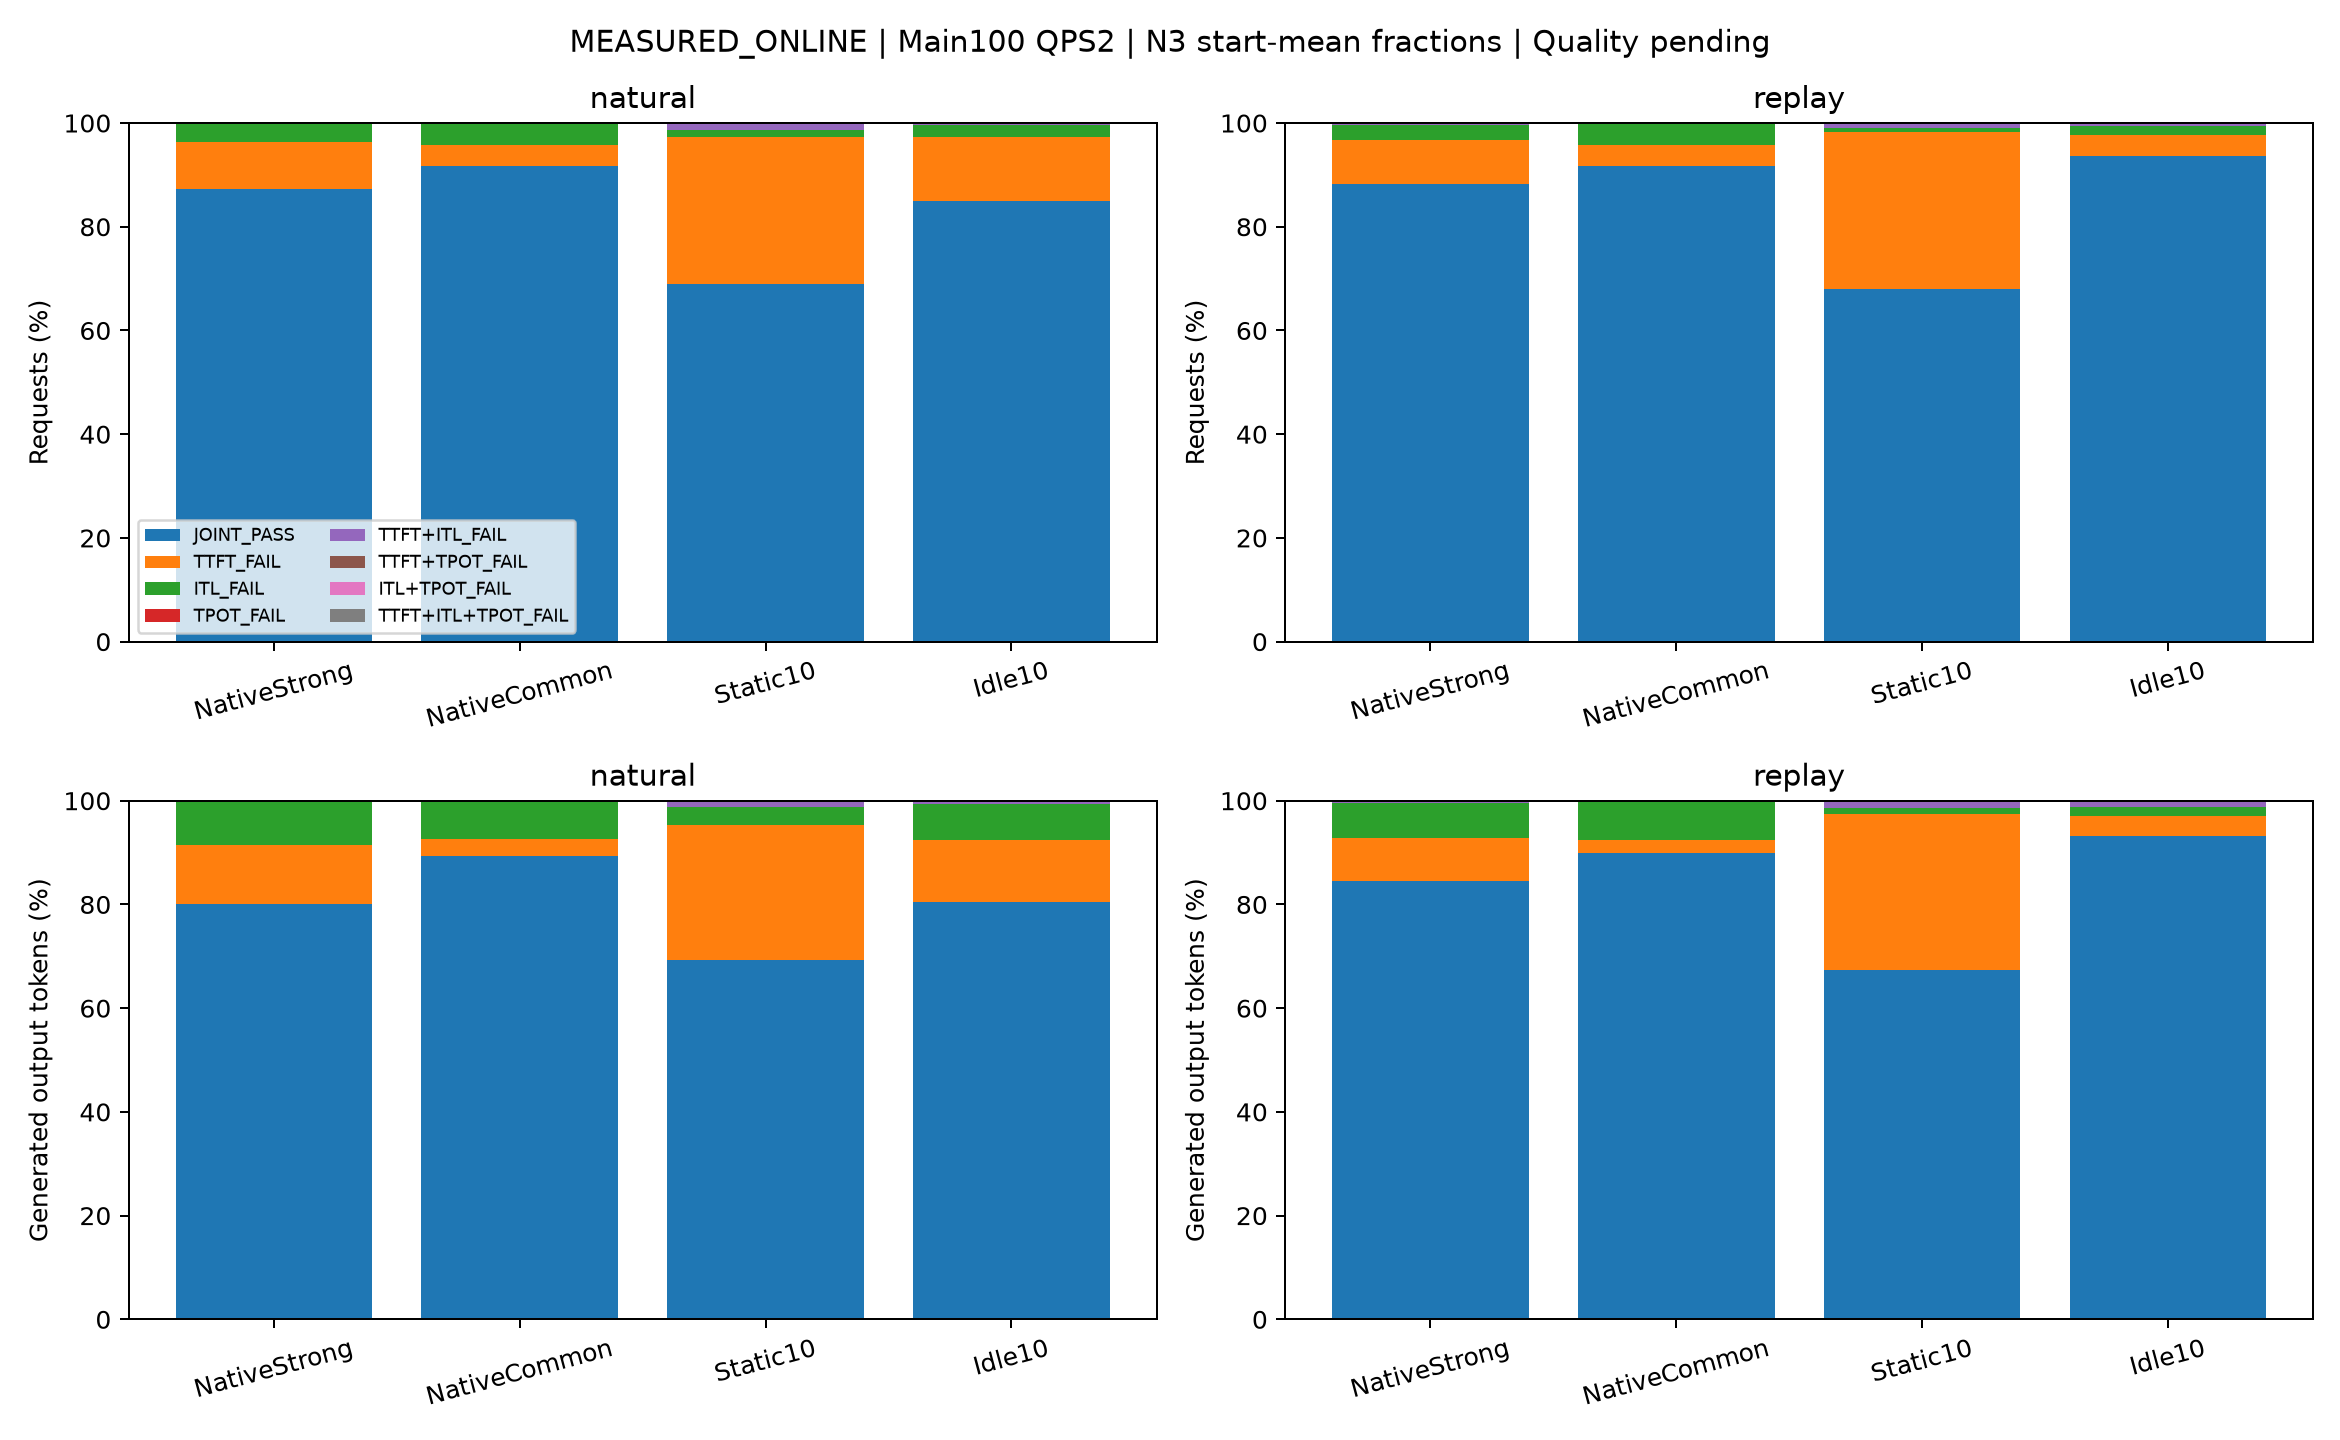

Values plotted in this chart, from the file beside it:
mode, method, category, start_mean_request_percent, start_mean_token_percent, independent_starts, scope
natural, NativeStrong, JOINT_PASS, 87.33, 79.99, 3, Start-mean fractions. Stacked descriptio…
natural, NativeStrong, TTFT_FAIL, 9.0, 11.43, 3, Start-mean fractions. Stacked descriptio…
natural, NativeStrong, ITL_FAIL, 3.667, 8.579, 3, Start-mean fractions. Stacked descriptio…
natural, NativeStrong, TPOT_FAIL, 0.0, 0.0, 3, Start-mean fractions. Stacked descriptio…
natural, NativeStrong, TTFT+ITL_FAIL, 0.0, 0.0, 3, Start-mean fractions. Stacked descriptio…
natural, NativeStrong, TTFT+TPOT_FAIL, 0.0, 0.0, 3, Start-mean fractions. Stacked descriptio…
natural, NativeStrong, ITL+TPOT_FAIL, 0.0, 0.0, 3, Start-mean fractions. Stacked descriptio…
natural, NativeStrong, TTFT+ITL+TPOT_FAIL, 0.0, 0.0, 3, Start-mean fractions. Stacked descriptio…
natural, NativeCommon, JOINT_PASS, 91.67, 89.35, 3, Start-mean fractions. Stacked descriptio…
natural, NativeCommon, TTFT_FAIL, 4.0, 3.329, 3, Start-mean fractions. Stacked descriptio…
natural, NativeCommon, ITL_FAIL, 4.333, 7.319, 3, Start-mean fractions. Stacked descriptio…
natural, NativeCommon, TPOT_FAIL, 0.0, 0.0, 3, Start-mean fractions. Stacked descriptio…
natural, NativeCommon, TTFT+ITL_FAIL, 0.0, 0.0, 3, Start-mean fractions. Stacked descriptio…
natural, NativeCommon, TTFT+TPOT_FAIL, 0.0, 0.0, 3, Start-mean fractions. Stacked descriptio…
natural, NativeCommon, ITL+TPOT_FAIL, 0.0, 0.0, 3, Start-mean fractions. Stacked descriptio…
natural, NativeCommon, TTFT+ITL+TPOT_FAIL, 0.0, 0.0, 3, Start-mean fractions. Stacked descriptio…
natural, Static10, JOINT_PASS, 69.0, 69.38, 3, Start-mean fractions. Stacked descriptio…
natural, Static10, TTFT_FAIL, 28.33, 25.99, 3, Start-mean fractions. Stacked descriptio…
natural, Static10, ITL_FAIL, 1.333, 3.414, 3, Start-mean fractions. Stacked descriptio…
natural, Static10, TPOT_FAIL, 0.0, 0.0, 3, Start-mean fractions. Stacked descriptio…
natural, Static10, TTFT+ITL_FAIL, 1.333, 1.216, 3, Start-mean fractions. Stacked descriptio…
natural, Static10, TTFT+TPOT_FAIL, 0.0, 0.0, 3, Start-mean fractions. Stacked descriptio…
natural, Static10, ITL+TPOT_FAIL, 0.0, 0.0, 3, Start-mean fractions. Stacked descriptio…
natural, Static10, TTFT+ITL+TPOT_FAIL, 0.0, 0.0, 3, Start-mean fractions. Stacked descriptio…
natural, Idle10, JOINT_PASS, 85.0, 80.38, 3, Start-mean fractions. Stacked descriptio…
natural, Idle10, TTFT_FAIL, 12.33, 12.05, 3, Start-mean fractions. Stacked descriptio…
natural, Idle10, ITL_FAIL, 2.333, 6.89, 3, Start-mean fractions. Stacked descriptio…
natural, Idle10, TPOT_FAIL, 0.0, 0.0, 3, Start-mean fractions. Stacked descriptio…
natural, Idle10, TTFT+ITL_FAIL, 0.3333, 0.6774, 3, Start-mean fractions. Stacked descriptio…
natural, Idle10, TTFT+TPOT_FAIL, 0.0, 0.0, 3, Start-mean fractions. Stacked descriptio…
natural, Idle10, ITL+TPOT_FAIL, 0.0, 0.0, 3, Start-mean fractions. Stacked descriptio…
natural, Idle10, TTFT+ITL+TPOT_FAIL, 0.0, 0.0, 3, Start-mean fractions. Stacked descriptio…
replay, NativeStrong, JOINT_PASS, 88.33, 84.54, 3, Start-mean fractions. Stacked descriptio…
replay, NativeStrong, TTFT_FAIL, 8.333, 8.25, 3, Start-mean fractions. Stacked descriptio…
replay, NativeStrong, ITL_FAIL, 3.0, 6.674, 3, Start-mean fractions. Stacked descriptio…
replay, NativeStrong, TPOT_FAIL, 0.0, 0.0, 3, Start-mean fractions. Stacked descriptio…
replay, NativeStrong, TTFT+ITL_FAIL, 0.3333, 0.5377, 3, Start-mean fractions. Stacked descriptio…
replay, NativeStrong, TTFT+TPOT_FAIL, 0.0, 0.0, 3, Start-mean fractions. Stacked descriptio…
replay, NativeStrong, ITL+TPOT_FAIL, 0.0, 0.0, 3, Start-mean fractions. Stacked descriptio…
replay, NativeStrong, TTFT+ITL+TPOT_FAIL, 0.0, 0.0, 3, Start-mean fractions. Stacked descriptio…
replay, NativeCommon, JOINT_PASS, 91.67, 89.88, 3, Start-mean fractions. Stacked descriptio…
replay, NativeCommon, TTFT_FAIL, 4.0, 2.543, 3, Start-mean fractions. Stacked descriptio…
replay, NativeCommon, ITL_FAIL, 4.333, 7.573, 3, Start-mean fractions. Stacked descriptio…
replay, NativeCommon, TPOT_FAIL, 0.0, 0.0, 3, Start-mean fractions. Stacked descriptio…
replay, NativeCommon, TTFT+ITL_FAIL, 0.0, 0.0, 3, Start-mean fractions. Stacked descriptio…
replay, NativeCommon, TTFT+TPOT_FAIL, 0.0, 0.0, 3, Start-mean fractions. Stacked descriptio…
replay, NativeCommon, ITL+TPOT_FAIL, 0.0, 0.0, 3, Start-mean fractions. Stacked descriptio…
replay, NativeCommon, TTFT+ITL+TPOT_FAIL, 0.0, 0.0, 3, Start-mean fractions. Stacked descriptio…
replay, Static10, JOINT_PASS, 68.0, 67.43, 3, Start-mean fractions. Stacked descriptio…
replay, Static10, TTFT_FAIL, 30.33, 29.97, 3, Start-mean fractions. Stacked descriptio…
replay, Static10, ITL_FAIL, 0.6667, 1.183, 3, Start-mean fractions. Stacked descriptio…
replay, Static10, TPOT_FAIL, 0.0, 0.0, 3, Start-mean fractions. Stacked descriptio…
replay, Static10, TTFT+ITL_FAIL, 1.0, 1.417, 3, Start-mean fractions. Stacked descriptio…
replay, Static10, TTFT+TPOT_FAIL, 0.0, 0.0, 3, Start-mean fractions. Stacked descriptio…
replay, Static10, ITL+TPOT_FAIL, 0.0, 0.0, 3, Start-mean fractions. Stacked descriptio…
replay, Static10, TTFT+ITL+TPOT_FAIL, 0.0, 0.0, 3, Start-mean fractions. Stacked descriptio…
replay, Idle10, JOINT_PASS, 93.67, 93.21, 3, Start-mean fractions. Stacked descriptio…
replay, Idle10, TTFT_FAIL, 4.0, 3.922, 3, Start-mean fractions. Stacked descriptio…
replay, Idle10, ITL_FAIL, 1.667, 1.639, 3, Start-mean fractions. Stacked descriptio…
replay, Idle10, TPOT_FAIL, 0.0, 0.0, 3, Start-mean fractions. Stacked descriptio…
... 4 more rows
